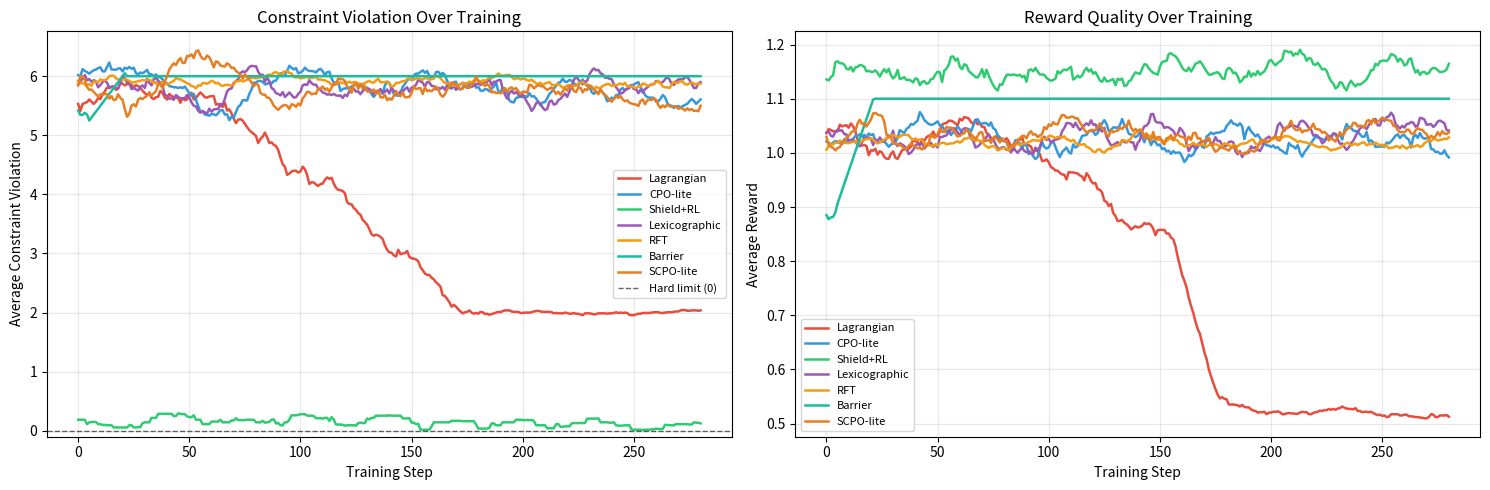
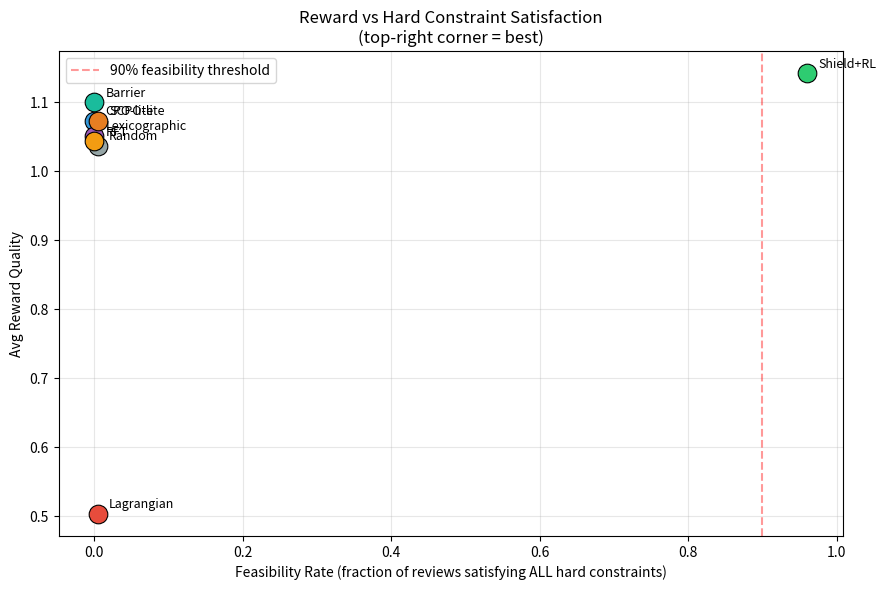
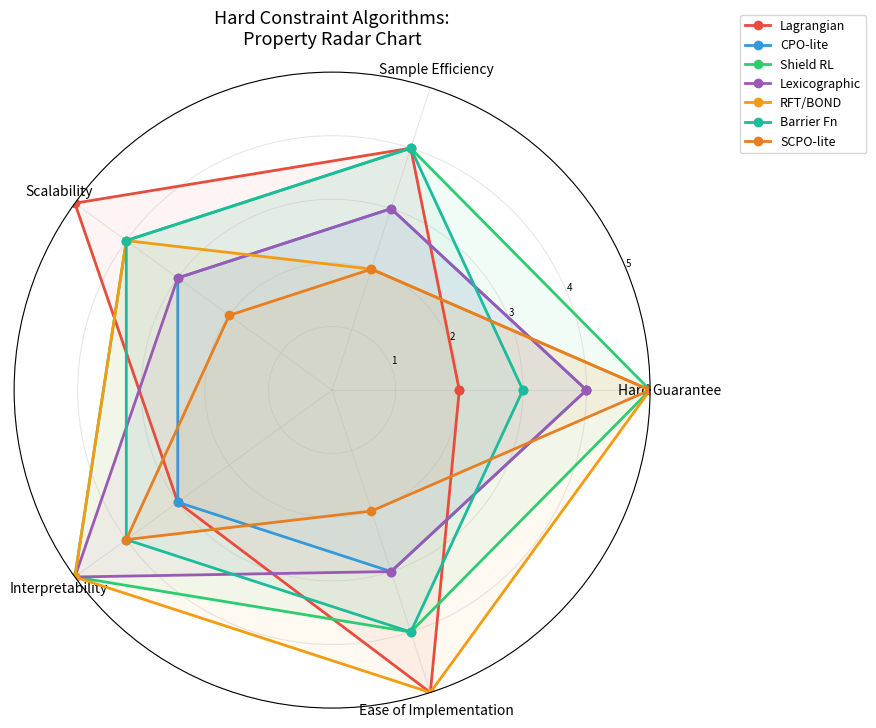

Source code (Python) for these figures, in order:
import numpy as np
import matplotlib.pyplot as plt
import matplotlib.patches as mpatches
from collections import defaultdict, Counter
import re
from copy import deepcopy

np.random.seed(42)

# ─────────────────────────────────────────────
# Shared vocabulary + reward functions
# (same as rl_amazon_review_notebook)
# ─────────────────────────────────────────────

GOOD_WORDS = [
    '<BOS>', '<EOS>',
    'the', 'this', 'a', 'an', 'is', 'was', 'are', 'i', 'my', 'we',
    'product', 'item', 'quality', 'material', 'design', 'size', 'color',
    'works', 'arrived', 'fits', 'holds', 'feels', 'looks', 'lasts',
    'great', 'good', 'excellent', 'perfect', 'nice', 'solid', 'sturdy',
    'pleased', 'satisfied', 'happy', 'impressed', 'love', 'recommend',
    'fast', 'quick', 'well', 'packaged', 'delivery', 'shipping',
    'worth', 'value', 'price', 'affordable', 'durable', 'comfortable',
    'would', 'will', 'definitely', 'highly', 'really', 'very', 'so',
    'easy', 'use', 'install', 'clean', 'made', 'built',
    'expected', 'described', 'advertised', 'pictures', 'same',
]
BAD_WORDS = [
    'buy', 'click', 'discount', 'sale', 'coupon', 'promo', 'sponsored',
    'scam', 'fake', 'junk', 'garbage', 'terrible', 'hate', 'crap', 'damn',
    'free', 'complimentary', 'exchange',
]

VOCAB = GOOD_WORDS + BAD_WORDS
V = len(VOCAB)
token2id = {w: i for i, w in enumerate(VOCAB)}
id2token = {i: w for w, i in token2id.items()}
BOS_ID = token2id['<BOS>']
EOS_ID = token2id['<EOS>']
BAD_IDS = set(token2id[w] for w in BAD_WORDS)
PRODUCT_WORDS = {'product', 'item', 'quality', 'works', 'great', 'good', 'excellent',
                 'satisfied', 'happy', 'recommend', 'love', 'value', 'durable', 'comfortable'}

# ─────────────────────────────────────────────
# Reward & constraint functions
# ─────────────────────────────────────────────

def softmax(x):
    x = x - x.max()
    e = np.exp(x)
    return e / e.sum()

def compute_reward(tokens):
    """Soft quality reward (higher = better review quality)."""
    words = [id2token[t] for t in tokens if t not in (BOS_ID, EOS_ID)]
    if not words: return -1.0
    topic = sum(1 for w in words if w in PRODUCT_WORDS)
    length_bonus = min(len(words) / 15.0, 1.0) * 0.5
    return min(topic * 0.12, 1.0) + length_bonus

# Hard constraint functions: return constraint violation amount ≥ 0
# Feasible means ALL constraints ≤ 0  (or == 0)

def constraint_no_bad_words(tokens) -> float:
    """C1: count of bad/promotional/profane tokens used. Must be 0."""
    return sum(1 for t in tokens if t in BAD_IDS)

def constraint_min_length(tokens, min_len=10) -> float:
    """C2: shortfall below minimum word count. Must be 0."""
    content = [t for t in tokens if t not in (BOS_ID, EOS_ID)]
    return max(0, min_len - len(content))

def constraint_on_topic(tokens, min_topic=2) -> float:
    """C3: must mention at least min_topic product-relevant words."""
    words = [id2token[t] for t in tokens if t not in (BOS_ID, EOS_ID)]
    topic_count = sum(1 for w in words if w in PRODUCT_WORDS)
    return max(0, min_topic - topic_count)

CONSTRAINTS = [
    ('No bad words',  constraint_no_bad_words,  0),   # budget d=0: zero tolerance
    ('Min length',    constraint_min_length,    0),   # budget d=0: must reach min
    ('On topic',      constraint_on_topic,      0),   # budget d=0: must mention product
]

def is_feasible(tokens) -> bool:
    return all(fn(tokens) <= d for _, fn, d in CONSTRAINTS)

def total_violation(tokens) -> float:
    return sum(max(0, fn(tokens) - d) for _, fn, d in CONSTRAINTS)

# ─────────────────────────────────────────────
# Base policy
# ─────────────────────────────────────────────

class BigramPolicy:
    def __init__(self, vocab_size=V):
        self.V = vocab_size
        self.W = np.random.randn(vocab_size, vocab_size) * 0.1
        self.W[:, EOS_ID] -= 2.0

    def log_probs(self, prev):
        return np.log(softmax(self.W[prev]) + 1e-10)

    def probs(self, prev):
        return softmax(self.W[prev])

    def generate(self, max_len=30, forbidden_ids=None):
        tokens = [BOS_ID]
        log_probs_taken = []
        for _ in range(max_len):
            p = self.probs(tokens[-1]).copy()
            if forbidden_ids:
                p[list(forbidden_ids)] = 0.0
                p /= p.sum() + 1e-10
            tok = np.random.choice(self.V, p=p)
            log_probs_taken.append(np.log(p[tok] + 1e-10))
            tokens.append(tok)
            if tok == EOS_ID: break
        return tokens, log_probs_taken

    def to_text(self, tokens):
        return ' '.join(id2token[t] for t in tokens if t not in (BOS_ID, EOS_ID))

    def clone(self):
        p = BigramPolicy(self.V)
        p.W = self.W.copy()
        return p


def score_policy(policy, n=200, max_len=30, shield_fn=None):
    rewards, violations, feasibles = [], [], []
    for _ in range(n):
        tokens, _ = policy.generate(max_len=max_len)
        if shield_fn: tokens = shield_fn(tokens, policy)
        rewards.append(compute_reward(tokens))
        violations.append(total_violation(tokens))
        feasibles.append(is_feasible(tokens))
    return {
        'reward': np.mean(rewards),
        'violation': np.mean(violations),
        'feasible_rate': np.mean(feasibles),
    }

print(f'Vocab: {V} tokens ({len(BAD_WORDS)} forbidden bad words)')
baseline_policy = BigramPolicy()
bs = score_policy(baseline_policy)
print(f'Untrained policy — reward: {bs["reward"]:.3f}, '
      f'violation: {bs["violation"]:.3f}, '
      f'feasible: {bs["feasible_rate"]:.1%}')

class LagrangianRL:
    """
    CMDP trained with Primal-Dual (Lagrangian) policy gradient.
    
    Maintains one λ_i per constraint.
    Policy update: gradient ascent on L = R - Σ λ_i * C_i
    Dual update:   λ_i += lr_λ * (C_i - d_i)   (gradient ascent on dual)
    """
    def __init__(self, policy: BigramPolicy, lr_pi=0.02, lr_lambda=0.05,
                 lambda_init=1.0, lambda_max=50.0):
        self.policy = policy
        self.lr_pi = lr_pi
        self.lr_lambda = lr_lambda
        self.lambda_max = lambda_max
        # One multiplier per constraint
        self.lambdas = np.full(len(CONSTRAINTS), lambda_init)
        self.reward_history = []
        self.violation_history = []
        self.lambda_history = []
        self.baseline = 0.0

    def step(self, batch_size=8, max_len=28):
        grad_W = np.zeros_like(self.policy.W)
        batch_rewards, batch_violations = [], []

        episodes = []
        for _ in range(batch_size):
            tokens, _ = self.policy.generate(max_len=max_len)
            r = compute_reward(tokens)
            # Per-constraint violations
            cvs = np.array([max(0.0, fn(tokens) - d)
                            for _, fn, d in CONSTRAINTS])
            episodes.append((tokens, r, cvs))
            batch_rewards.append(r)
            batch_violations.append(cvs)

        avg_cvs = np.mean(batch_violations, axis=0)

        # Dual update: λ_i += lr_λ * (E[C_i] - d_i)
        # Since d_i = 0 for all our constraints:
        self.lambdas += self.lr_lambda * avg_cvs
        self.lambdas = np.clip(self.lambdas, 0.0, self.lambda_max)

        # Policy update using Lagrangian objective as signal
        self.baseline = 0.95 * self.baseline + 0.05 * np.mean(batch_rewards)

        for tokens, r, cvs in episodes:
            # Lagrangian signal: reward minus penalised constraint violations
            lagrangian_signal = r - np.dot(self.lambdas, cvs)
            advantage = lagrangian_signal - self.baseline

            for t in range(len(tokens) - 1):
                prev, nxt = tokens[t], tokens[t + 1]
                p = self.policy.probs(prev)
                oh = np.zeros(self.policy.V); oh[nxt] = 1.0
                grad_W[prev] += advantage * (oh - p)

        self.policy.W += self.lr_pi * grad_W / batch_size

        avg_r = np.mean(batch_rewards)
        avg_v = np.mean([total_violation(ep[0]) for ep in episodes])
        self.reward_history.append(avg_r)
        self.violation_history.append(avg_v)
        self.lambda_history.append(self.lambdas.copy())

        return {'reward': avg_r, 'violation': avg_v, 'lambdas': self.lambdas.copy()}


N_STEPS = 300
print('Training Lagrangian RL...')
lagrangian = LagrangianRL(BigramPolicy(), lr_pi=0.02, lr_lambda=0.1)
for _ in range(N_STEPS):
    lagrangian.step()

s = score_policy(lagrangian.policy)
print(f'Lagrangian RL — reward: {s["reward"]:.3f}, '
      f'violation: {s["violation"]:.3f}, '
      f'feasible: {s["feasible_rate"]:.1%}')
print(f'Final λ values: {[f"{n}={v:.2f}" for (n,_,__), v in zip(CONSTRAINTS, lagrangian.lambdas)]}')

class CPOLite:
    """
    Constrained Policy Optimization (simplified).
    Projects the reward gradient onto the null-space of constraint gradients.
    If constraint is violated, adds a feasibility recovery step.
    """
    def __init__(self, policy: BigramPolicy, lr=0.02, correction_coef=2.0,
                 batch_size=8):
        self.policy = policy
        self.lr = lr
        self.correction_coef = correction_coef
        self.batch_size = batch_size
        self.reward_history = []
        self.violation_history = []
        self.baseline = 0.0

    def score_grad(self, tokens, signal):
        """Compute score-function gradient for a sequence given a scalar signal."""
        g = np.zeros_like(self.policy.W)
        for t in range(len(tokens) - 1):
            prev, nxt = tokens[t], tokens[t + 1]
            p = self.policy.probs(prev)
            oh = np.zeros(self.policy.V); oh[nxt] = 1.0
            g[prev] += signal * (oh - p)
        return g

    def step(self, max_len=28):
        rewards, violations, eps = [], [], []
        for _ in range(self.batch_size):
            tokens, _ = self.policy.generate(max_len=max_len)
            r = compute_reward(tokens)
            v = total_violation(tokens)
            rewards.append(r); violations.append(v); eps.append(tokens)

        avg_r = np.mean(rewards)
        avg_v = np.mean(violations)
        self.baseline = 0.95 * self.baseline + 0.05 * avg_r

        # Reward gradient (unconstrained)
        g_reward = np.zeros_like(self.policy.W)
        for tokens, r in zip(eps, rewards):
            g_reward += self.score_grad(tokens, r - self.baseline)
        g_reward /= self.batch_size

        # Constraint gradient (direction of increasing violation)
        g_constraint = np.zeros_like(self.policy.W)
        for tokens, v in zip(eps, violations):
            g_constraint += self.score_grad(tokens, v)
        g_constraint /= self.batch_size

        c_norm_sq = np.sum(g_constraint ** 2) + 1e-10

        # Project reward gradient onto null-space of constraint gradient
        # g_safe = g_reward - (g_reward · g_constraint / ||g_constraint||²) * g_constraint
        dot = np.sum(g_reward * g_constraint)
        g_safe = g_reward - (dot / c_norm_sq) * g_constraint

        # If constraint violated: add recovery step toward feasibility
        if avg_v > 0:
            # Move against the constraint gradient (reduce violations)
            g_safe -= self.correction_coef * g_constraint

        self.policy.W += self.lr * g_safe
        self.reward_history.append(avg_r)
        self.violation_history.append(avg_v)

        return {'reward': avg_r, 'violation': avg_v}


print('Training CPO-lite...')
cpo = CPOLite(BigramPolicy(), lr=0.02, correction_coef=2.5, batch_size=8)
for _ in range(N_STEPS):
    cpo.step()

s = score_policy(cpo.policy)
print(f'CPO-lite — reward: {s["reward"]:.3f}, '
      f'violation: {s["violation"]:.3f}, '
      f'feasible: {s["feasible_rate"]:.1%}')

class Shield:
    """
    Hard safety shield for the bigram token policy.
    Intercepts token generation and overrides unsafe choices.
    Three modes: restrictive, permissive, minimal-intervention.
    """
    def __init__(self, mode='minimal'):
        assert mode in ('restrictive', 'permissive', 'minimal')
        self.mode = mode
        self.interventions = 0
        self.total_tokens = 0

    def is_safe_token(self, token_id, tokens_so_far):
        """Check if emitting this token keeps the sequence on a safe path."""
        return token_id not in BAD_IDS

    def safe_set(self, tokens_so_far, policy_probs):
        """Return set of tokens that are safe to emit given context."""
        return [t for t in range(V) if self.is_safe_token(t, tokens_so_far)]

    def intervene(self, intended_token, tokens_so_far, policy_probs):
        """
        Given the policy's intended token, return the shielded token.
        Returns (shielded_token, was_overridden).
        """
        if self.is_safe_token(intended_token, tokens_so_far):
            return intended_token, False

        safe = self.safe_set(tokens_so_far, policy_probs)
        if not safe:
            return EOS_ID, True  # Force end if no safe tokens exist

        if self.mode == 'restrictive':
            # Always use the highest-probability safe token
            safe_probs = {t: policy_probs[t] for t in safe}
            return max(safe_probs, key=safe_probs.get), True

        elif self.mode == 'permissive':
            # Resample uniformly from all safe tokens
            return np.random.choice(safe), True

        else:  # minimal intervention
            # Use normalised policy distribution over safe tokens only
            safe_arr = np.array(safe)
            safe_p = policy_probs[safe_arr]
            safe_p = safe_p / safe_p.sum()
            return int(np.random.choice(safe_arr, p=safe_p)), True

    def shielded_generate(self, policy, max_len=30):
        """Generate with hard shield enforcement."""
        tokens = [BOS_ID]
        for _ in range(max_len):
            p = policy.probs(tokens[-1])
            intended = np.random.choice(V, p=p)
            shielded, overridden = self.intervene(intended, tokens, p)
            self.total_tokens += 1
            if overridden:
                self.interventions += 1
            tokens.append(shielded)
            if shielded == EOS_ID:
                break
        return tokens

    @property
    def intervention_rate(self):
        return self.interventions / max(1, self.total_tokens)


# Demonstrate: same untrained policy, three shield modes
untrained = BigramPolicy()

print('Shield modes applied to an untrained policy:')
print(f'{"Mode":<22} {"Reward":>8} {"Violation":>10} {"Feasible%":>10} {"Overrides%":>12}')
print('-' * 65)

for mode in ('restrictive', 'permissive', 'minimal'):
    shield = Shield(mode=mode)
    rewards, feasibles, violations = [], [], []
    for _ in range(300):
        tokens = shield.shielded_generate(untrained, max_len=28)
        rewards.append(compute_reward(tokens))
        feasibles.append(is_feasible(tokens))
        violations.append(total_violation(tokens))
    print(f'{mode:<22} {np.mean(rewards):>8.3f} {np.mean(violations):>10.3f} '
          f'{np.mean(feasibles):>10.1%} {shield.intervention_rate:>12.1%}')

print()
print('Note: constraint_no_bad_words is 100% satisfied by shield (hard guarantee).')
print('Remaining violations come from length/topic constraints — not covered by this shield.')

# Shield + RL together: shield handles hard safety, RL optimises quality
class ShieldedRL:
    """
    Combine Shield (hard guarantee on token safety) with
    REINFORCE (soft reward optimisation for quality).
    The policy never generates bad tokens; RL pushes it toward longer,
    more on-topic reviews.
    """
    def __init__(self, policy, shield, lr=0.02):
        self.policy = policy
        self.shield = shield
        self.lr = lr
        self.baseline = 0.0
        self.reward_history = []
        self.violation_history = []

    def step(self, batch_size=8, max_len=28):
        grad_W = np.zeros_like(self.policy.W)
        rewards, violations = [], []

        for _ in range(batch_size):
            tokens = self.shield.shielded_generate(self.policy, max_len=max_len)
            r = compute_reward(tokens)
            v = total_violation(tokens)
            rewards.append(r); violations.append(v)
            adv = r - self.baseline
            for t in range(len(tokens) - 1):
                prev, nxt = tokens[t], tokens[t + 1]
                p = self.policy.probs(prev)
                oh = np.zeros(self.policy.V); oh[nxt] = 1.0
                grad_W[prev] += adv * (oh - p)

        self.policy.W += self.lr * grad_W / batch_size
        avg_r = np.mean(rewards)
        self.baseline = 0.95 * self.baseline + 0.05 * avg_r
        self.reward_history.append(avg_r)
        self.violation_history.append(np.mean(violations))
        return {'reward': avg_r, 'violation': np.mean(violations)}


print('Training Shield + RL (shield handles bad words, RL improves quality)...')
shield_rl = ShieldedRL(BigramPolicy(), Shield(mode='minimal'), lr=0.02)
for _ in range(N_STEPS):
    shield_rl.step()

s = score_policy(shield_rl.policy,
    shield_fn=lambda t, p: Shield(mode='minimal').shielded_generate(p, max_len=30))
print(f'Shield+RL — reward: {s["reward"]:.3f}, '
      f'violation: {s["violation"]:.3f}, '
      f'feasible: {s["feasible_rate"]:.1%}')

class LexicographicRL:
    """
    Two-stage lexicographic RL:
      Stage 1: Optimise constraint satisfaction (feasibility rate)
      Stage 2: Optimise reward quality, with gradient filtered
               to not degrade constraint satisfaction.
    """
    def __init__(self, policy, lr=0.02, stage1_steps=150, eps=0.05):
        self.policy = policy
        self.lr = lr
        self.stage1_steps = stage1_steps
        self.eps = eps
        self.stage = 1
        self.step_count = 0
        self.reward_history = []
        self.violation_history = []
        self.baseline_r = 0.0
        self.baseline_v = 0.0

    def score_grad(self, episodes, signal_fn):
        g = np.zeros_like(self.policy.W)
        for tokens in episodes:
            sig = signal_fn(tokens)
            for t in range(len(tokens) - 1):
                prev, nxt = tokens[t], tokens[t + 1]
                p = self.policy.probs(prev)
                oh = np.zeros(self.policy.V); oh[nxt] = 1.0
                g[prev] += sig * (oh - p)
        return g / len(episodes)

    def step(self, batch_size=8, max_len=28):
        if self.step_count == self.stage1_steps:
            self.stage = 2
            print(f'  → Switching to Stage 2 (reward optimisation with gradient filtering)')

        episodes = [self.policy.generate(max_len=max_len)[0]
                    for _ in range(batch_size)]
        rewards = [compute_reward(t) for t in episodes]
        violations = [total_violation(t) for t in episodes]

        avg_r = np.mean(rewards)
        avg_v = np.mean(violations)
        self.baseline_r = 0.95 * self.baseline_r + 0.05 * avg_r
        self.baseline_v = 0.95 * self.baseline_v + 0.05 * avg_v

        if self.stage == 1:
            # Stage 1: only reduce violations (negative signal on violations)
            g = self.score_grad(episodes,
                                lambda t: -(total_violation(t) - self.baseline_v))
            self.policy.W += self.lr * g

        else:  # stage == 2
            # Compute reward gradient and constraint gradient
            g_reward = self.score_grad(episodes,
                                       lambda t: compute_reward(t) - self.baseline_r)
            g_constraint = self.score_grad(episodes,
                                           lambda t: -(total_violation(t) - self.baseline_v))

            # Filter g_reward: remove component along g_constraint
            # This ensures reward optimisation doesn't undo safety gains
            c_norm_sq = np.sum(g_constraint ** 2) + 1e-10
            dot = np.sum(g_reward * g_constraint)
            g_filtered = g_reward - (dot / c_norm_sq) * g_constraint

            # Apply filtered gradient + small safety gradient
            self.policy.W += self.lr * (g_filtered + self.eps * g_constraint)

        self.reward_history.append(avg_r)
        self.violation_history.append(avg_v)
        self.step_count += 1


print('Training Lexicographic RL (Stage 1: safety, Stage 2: quality)...')
lexicographic = LexicographicRL(BigramPolicy(), lr=0.025, stage1_steps=150)
for _ in range(N_STEPS):
    lexicographic.step()

s = score_policy(lexicographic.policy)
print(f'Lexicographic RL — reward: {s["reward"]:.3f}, '
      f'violation: {s["violation"]:.3f}, '
      f'feasible: {s["feasible_rate"]:.1%}')

class FeasibilityFilteredRL:
    """
    RFT-style training:
      1. Sample large candidate pool
      2. Keep only feasible candidates
      3. Among feasible candidates, select top-K by reward
      4. Behaviour cloning gradient on top-K
    
    If no feasible candidates: skip update (safety preserved).
    """
    def __init__(self, policy, lr=0.02, pool_size=32, top_k=8):
        self.policy = policy
        self.lr = lr
        self.pool_size = pool_size
        self.top_k = top_k
        self.reward_history = []
        self.violation_history = []
        self.acceptance_rate_history = []

    def step(self, max_len=28):
        # Step 1: Sample large pool
        pool = []
        for _ in range(self.pool_size):
            tokens, _ = self.policy.generate(max_len=max_len)
            r = compute_reward(tokens)
            v = total_violation(tokens)
            feasible = is_feasible(tokens)
            pool.append({'tokens': tokens, 'reward': r, 'violation': v, 'feasible': feasible})

        # Step 2: Filter — keep only feasible
        feasible_pool = [ep for ep in pool if ep['feasible']]
        acceptance_rate = len(feasible_pool) / self.pool_size

        avg_v = np.mean([ep['violation'] for ep in pool])
        avg_r = np.mean([ep['reward'] for ep in pool])

        if not feasible_pool:
            # No feasible samples — no update (preserve safety, avoid bad gradients)
            self.reward_history.append(avg_r)
            self.violation_history.append(avg_v)
            self.acceptance_rate_history.append(0.0)
            return {'reward': avg_r, 'violation': avg_v, 'acceptance': 0.0}

        # Step 3: Rank feasible by reward, take top-K
        feasible_pool.sort(key=lambda ep: ep['reward'], reverse=True)
        top_k = feasible_pool[:self.top_k]

        # Step 4: Behaviour cloning on top-K (maximise log-prob of their tokens)
        grad_W = np.zeros_like(self.policy.W)
        for ep in top_k:
            tokens = ep['tokens']
            # Weight by reward (better reviews get stronger signal)
            weight = ep['reward']
            for t in range(len(tokens) - 1):
                prev, nxt = tokens[t], tokens[t + 1]
                p = self.policy.probs(prev)
                oh = np.zeros(self.policy.V); oh[nxt] = 1.0
                grad_W[prev] += weight * (oh - p)

        self.policy.W += self.lr * grad_W / len(top_k)

        self.reward_history.append(avg_r)
        self.violation_history.append(avg_v)
        self.acceptance_rate_history.append(acceptance_rate)
        return {'reward': avg_r, 'violation': avg_v, 'acceptance': acceptance_rate}


print('Training Feasibility-Filtered RL (RFT style)...')
rft = FeasibilityFilteredRL(BigramPolicy(), lr=0.02, pool_size=40, top_k=8)
for _ in range(N_STEPS):
    rft.step()

s = score_policy(rft.policy)
print(f'RFT — reward: {s["reward"]:.3f}, '
      f'violation: {s["violation"]:.3f}, '
      f'feasible: {s["feasible_rate"]:.1%}')
print(f'Final acceptance rate: {np.mean(rft.acceptance_rate_history[-50:]):.1%}')

class BarrierFunctionRL:
    """
    RL with log-barrier on constraint violations.
    Barrier B(v) = -log(max(budget - violation, eps))
    Gradient becomes very large as violation → budget.
    """
    def __init__(self, policy, lr=0.02, beta=0.5, batch_size=8):
        self.policy = policy
        self.lr = lr
        self.beta = beta
        self.batch_size = batch_size
        self.baseline_r = 0.0
        self.reward_history = []
        self.violation_history = []

    def barrier(self, violation, budget=0.0, margin=0.1):
        """Log-barrier: -log(budget + margin - violation). Increases steeply near budget."""
        slack = budget + margin - violation
        slack = max(slack, 1e-4)
        return -np.log(slack)

    def barrier_grad(self, violation, budget=0.0, margin=0.1):
        """Gradient of barrier w.r.t. violation: 1 / (budget + margin - violation)."""
        slack = budget + margin - violation
        slack = max(slack, 1e-4)
        return 1.0 / slack  # Positive: increasing violation increases barrier

    def step(self, max_len=28):
        grad_W = np.zeros_like(self.policy.W)
        rewards, violations = [], []

        for _ in range(self.batch_size):
            tokens, _ = self.policy.generate(max_len=max_len)
            r = compute_reward(tokens)
            v = total_violation(tokens)
            rewards.append(r); violations.append(v)

            # Combined signal: reward minus beta * barrier gradient * violation
            # The barrier gradient increases as violation approaches budget
            bg = self.barrier_grad(v)
            signal = (r - self.baseline_r) - self.beta * bg * v

            for t in range(len(tokens) - 1):
                prev, nxt = tokens[t], tokens[t + 1]
                p = self.policy.probs(prev)
                oh = np.zeros(self.policy.V); oh[nxt] = 1.0
                grad_W[prev] += signal * (oh - p)

        self.policy.W += self.lr * grad_W / self.batch_size

        avg_r = np.mean(rewards)
        avg_v = np.mean(violations)
        self.baseline_r = 0.95 * self.baseline_r + 0.05 * avg_r
        self.reward_history.append(avg_r)
        self.violation_history.append(avg_v)


print('Training Barrier Function RL...')
barrier_rl = BarrierFunctionRL(BigramPolicy(), lr=0.02, beta=0.8, batch_size=8)
for _ in range(N_STEPS):
    barrier_rl.step()

s = score_policy(barrier_rl.policy)
print(f'Barrier RL — reward: {s["reward"]:.3f}, '
      f'violation: {s["violation"]:.3f}, '
      f'feasible: {s["feasible_rate"]:.1%}')

class SCPOLite:
    """
    State-Wise Constrained Policy Optimization (simplified).
    
    Per-token budget: at each position t, the expected constraint
    cost of emitting token a must be ≤ local_budget.
    Gradient updates are gated: only propagate through token transitions
    that are locally safe.
    """
    def __init__(self, policy, lr=0.02, local_budget=0.2, batch_size=8):
        self.policy = policy
        self.lr = lr
        self.local_budget = local_budget  # Per-token violation budget
        self.batch_size = batch_size
        self.baseline = 0.0
        self.reward_history = []
        self.violation_history = []
        # Per-(prev_token, next_token) constraint cost estimate
        self.cost_estimates = np.zeros((V, V))
        self.cost_counts = np.ones((V, V)) * 10  # Pseudocount init

    def local_violation_cost(self, prev_tok, next_tok):
        """Estimated per-step violation cost of transition prev→next."""
        return next_tok in BAD_IDS  # 1.0 if bad token, 0.0 otherwise

    def update_cost_estimates(self, tokens):
        """Update running estimates of per-transition cost."""
        for t in range(len(tokens) - 1):
            prev, nxt = tokens[t], tokens[t + 1]
            cost = float(nxt in BAD_IDS)
            n = self.cost_counts[prev, nxt]
            self.cost_estimates[prev, nxt] = (self.cost_estimates[prev, nxt] * n + cost) / (n + 1)
            self.cost_counts[prev, nxt] += 1

    def is_locally_safe(self, prev_tok, next_tok):
        """Check whether this transition is within per-state budget."""
        return self.cost_estimates[prev_tok, next_tok] <= self.local_budget

    def step(self, max_len=28):
        grad_W = np.zeros_like(self.policy.W)
        rewards, violations = [], []

        for _ in range(self.batch_size):
            tokens, _ = self.policy.generate(max_len=max_len)
            r = compute_reward(tokens)
            v = total_violation(tokens)
            rewards.append(r); violations.append(v)

            self.update_cost_estimates(tokens)

            adv = r - self.baseline
            for t in range(len(tokens) - 1):
                prev, nxt = tokens[t], tokens[t + 1]

                # State-wise gate: only update this transition if it's locally safe
                # OR if we're penalising it (negative advantage for violating transitions)
                locally_safe = self.is_locally_safe(prev, nxt)
                is_violation = nxt in BAD_IDS

                if locally_safe and not is_violation:
                    # Safe transition: apply normal reward gradient
                    p = self.policy.probs(prev)
                    oh = np.zeros(self.policy.V); oh[nxt] = 1.0
                    grad_W[prev] += adv * (oh - p)
                elif is_violation:
                    # Violation: always penalise regardless of reward
                    p = self.policy.probs(prev)
                    oh = np.zeros(self.policy.V); oh[nxt] = 1.0
                    grad_W[prev] -= 2.0 * (oh - p)  # Push away from this transition

        self.policy.W += self.lr * grad_W / self.batch_size

        avg_r = np.mean(rewards)
        avg_v = np.mean(violations)
        self.baseline = 0.95 * self.baseline + 0.05 * avg_r
        self.reward_history.append(avg_r)
        self.violation_history.append(avg_v)


print('Training SCPO-lite...')
scpo = SCPOLite(BigramPolicy(), lr=0.02, local_budget=0.1, batch_size=8)
for _ in range(N_STEPS):
    scpo.step()

s = score_policy(scpo.policy)
print(f'SCPO-lite — reward: {s["reward"]:.3f}, '
      f'violation: {s["violation"]:.3f}, '
      f'feasible: {s["feasible_rate"]:.1%}')

# ─────────────────────────────────────────────
# Violation curves over training
# ─────────────────────────────────────────────

def smooth(arr, k=20):
    return np.convolve(arr, np.ones(k) / k, mode='valid')

algos = [
    ('Lagrangian',   lagrangian,   '#e74c3c'),
    ('CPO-lite',     cpo,          '#3498db'),
    ('Shield+RL',    shield_rl,    '#2ecc71'),
    ('Lexicographic',lexicographic,'#9b59b6'),
    ('RFT',          rft,          '#f39c12'),
    ('Barrier',      barrier_rl,   '#1abc9c'),
    ('SCPO-lite',    scpo,         '#e67e22'),
]

fig, axes = plt.subplots(1, 2, figsize=(15, 5))

ax = axes[0]
for name, algo, col in algos:
    v = smooth(algo.violation_history[:N_STEPS])
    ax.plot(v, label=name, color=col, linewidth=1.8)
ax.set_xlabel('Training Step')
ax.set_ylabel('Average Constraint Violation')
ax.set_title('Constraint Violation Over Training')
ax.axhline(0, color='black', linestyle='--', linewidth=1.0, alpha=0.6, label='Hard limit (0)')
ax.legend(fontsize=8)
ax.grid(alpha=0.3)
ax.set_ylim(-0.1, None)

ax2 = axes[1]
for name, algo, col in algos:
    r = smooth(algo.reward_history[:N_STEPS])
    ax2.plot(r, label=name, color=col, linewidth=1.8)
ax2.set_xlabel('Training Step')
ax2.set_ylabel('Average Reward')
ax2.set_title('Reward Quality Over Training')
ax2.legend(fontsize=8)
ax2.grid(alpha=0.3)

plt.tight_layout()
plt.savefig('hard_constraint_training.png', dpi=150, bbox_inches='tight')
plt.show()

# ─────────────────────────────────────────────
# Final evaluation: reward vs feasibility scatter
# ─────────────────────────────────────────────

print(f'\n{"Algorithm":<18} {"Reward":>8} {"Violation":>10} {"Feasible%":>10} {"Guarantee":>12}')
print('-' * 62)

GUARANTEES = {
    'Random':        'None',
    'Lagrangian':    'Approximate',
    'CPO-lite':      'Per-update',
    'Shield+RL':     'Hard (token)',
    'Lexicographic': 'Priority',
    'RFT':           'Dataset-level',
    'Barrier':       'Repulsive',
    'SCPO-lite':     'Per-state',
}

results = {}
for name, algo, _ in [('Random', type('', (), {'policy': BigramPolicy()})(), '')]  + \
                      [(n, a, c) for n, a, c in algos]:
    if name == 'Shield+RL':
        shield = Shield(mode='minimal')
        eval_fn = lambda t, p: shield.shielded_generate(p, max_len=28)
        s = score_policy(algo.policy, shield_fn=eval_fn)
    else:
        s = score_policy(algo.policy if hasattr(algo, 'policy') else algo)
    results[name] = s
    g = GUARANTEES.get(name, '-')
    print(f'{name:<18} {s["reward"]:>8.3f} {s["violation"]:>10.3f} '
          f'{s["feasible_rate"]:>10.1%} {g:>12}')

# Scatter: reward vs feasibility
fig, ax = plt.subplots(figsize=(9, 6))
colors_map = dict([(n, c) for n, _, c in algos] + [('Random', '#95a5a6')])

for name, s in results.items():
    col = colors_map.get(name, '#333')
    ax.scatter(s['feasible_rate'], s['reward'], s=180, color=col,
               zorder=5, edgecolors='black', linewidths=0.8)
    ax.annotate(name, (s['feasible_rate'], s['reward']),
                textcoords='offset points', xytext=(8, 4), fontsize=9)

ax.set_xlabel('Feasibility Rate (fraction of reviews satisfying ALL hard constraints)')
ax.set_ylabel('Avg Reward Quality')
ax.set_title('Reward vs Hard Constraint Satisfaction\n(top-right corner = best)')
ax.axvline(0.9, color='red', linestyle='--', alpha=0.4, label='90% feasibility threshold')
ax.legend()
ax.grid(alpha=0.3)
plt.tight_layout()
plt.savefig('hard_constraint_scatter.png', dpi=150, bbox_inches='tight')
plt.show()

# ─────────────────────────────────────────────
# Summary visualization: Algorithm properties
# ─────────────────────────────────────────────

PROPERTIES = ['Hard Guarantee', 'Sample Efficiency', 'Scalability',
              'Interpretability', 'Ease of Implementation']

SCORES = {
    'Lagrangian':    [2, 4, 5, 3, 5],
    'CPO-lite':      [4, 3, 3, 3, 3],
    'Shield RL':     [5, 4, 4, 5, 4],
    'Lexicographic': [4, 3, 3, 5, 3],
    'RFT/BOND':      [5, 2, 4, 5, 5],
    'Barrier Fn':    [3, 4, 4, 4, 4],
    'SCPO-lite':     [5, 2, 2, 4, 2],
}

N = len(PROPERTIES)
angles = np.linspace(0, 2 * np.pi, N, endpoint=False).tolist()
angles += angles[:1]

colors_list = ['#e74c3c', '#3498db', '#2ecc71', '#9b59b6', '#f39c12', '#1abc9c', '#e67e22']
fig, ax = plt.subplots(figsize=(9, 9), subplot_kw={'polar': True})

for (name, scores), col in zip(SCORES.items(), colors_list):
    values = scores + scores[:1]
    ax.plot(angles, values, 'o-', linewidth=2, label=name, color=col)
    ax.fill(angles, values, alpha=0.06, color=col)

ax.set_xticks(angles[:-1])
ax.set_xticklabels(PROPERTIES, size=10)
ax.set_ylim(0, 5)
ax.set_yticks([1, 2, 3, 4, 5])
ax.set_yticklabels(['1', '2', '3', '4', '5'], size=7)
ax.set_title('Hard Constraint Algorithms:\nProperty Radar Chart', pad=20, size=13)
ax.legend(loc='upper right', bbox_to_anchor=(1.35, 1.1), fontsize=9)
ax.grid(True, alpha=0.3)

plt.tight_layout()
plt.savefig('hard_constraint_radar.png', dpi=150, bbox_inches='tight')
plt.show()
print('Figures saved: hard_constraint_training.png, hard_constraint_scatter.png, hard_constraint_radar.png')
